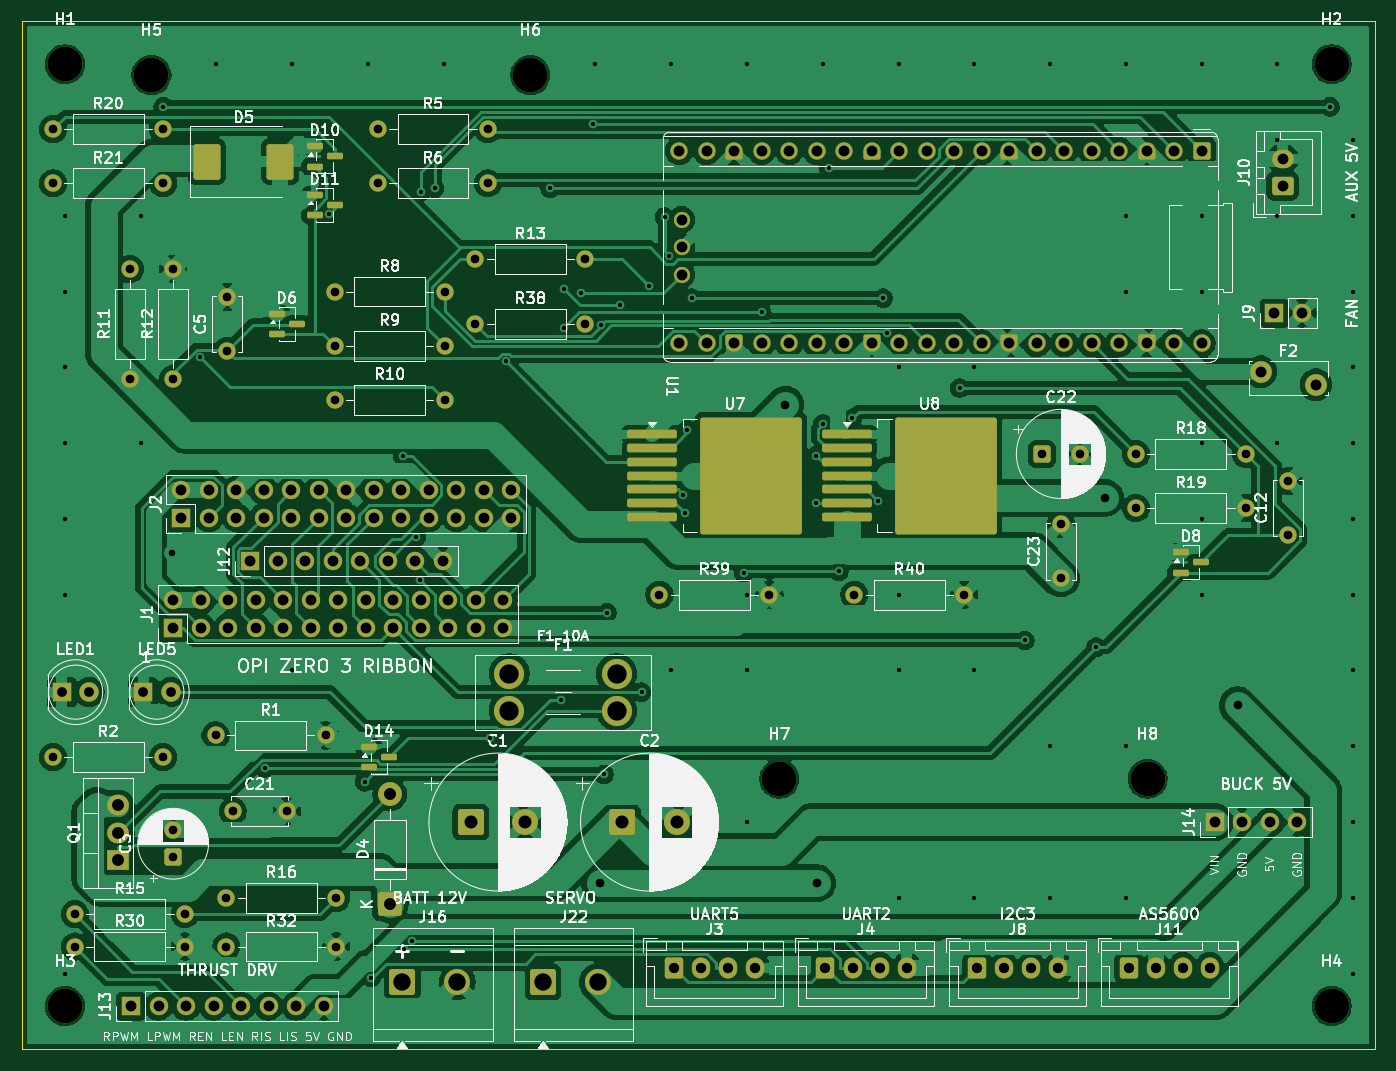
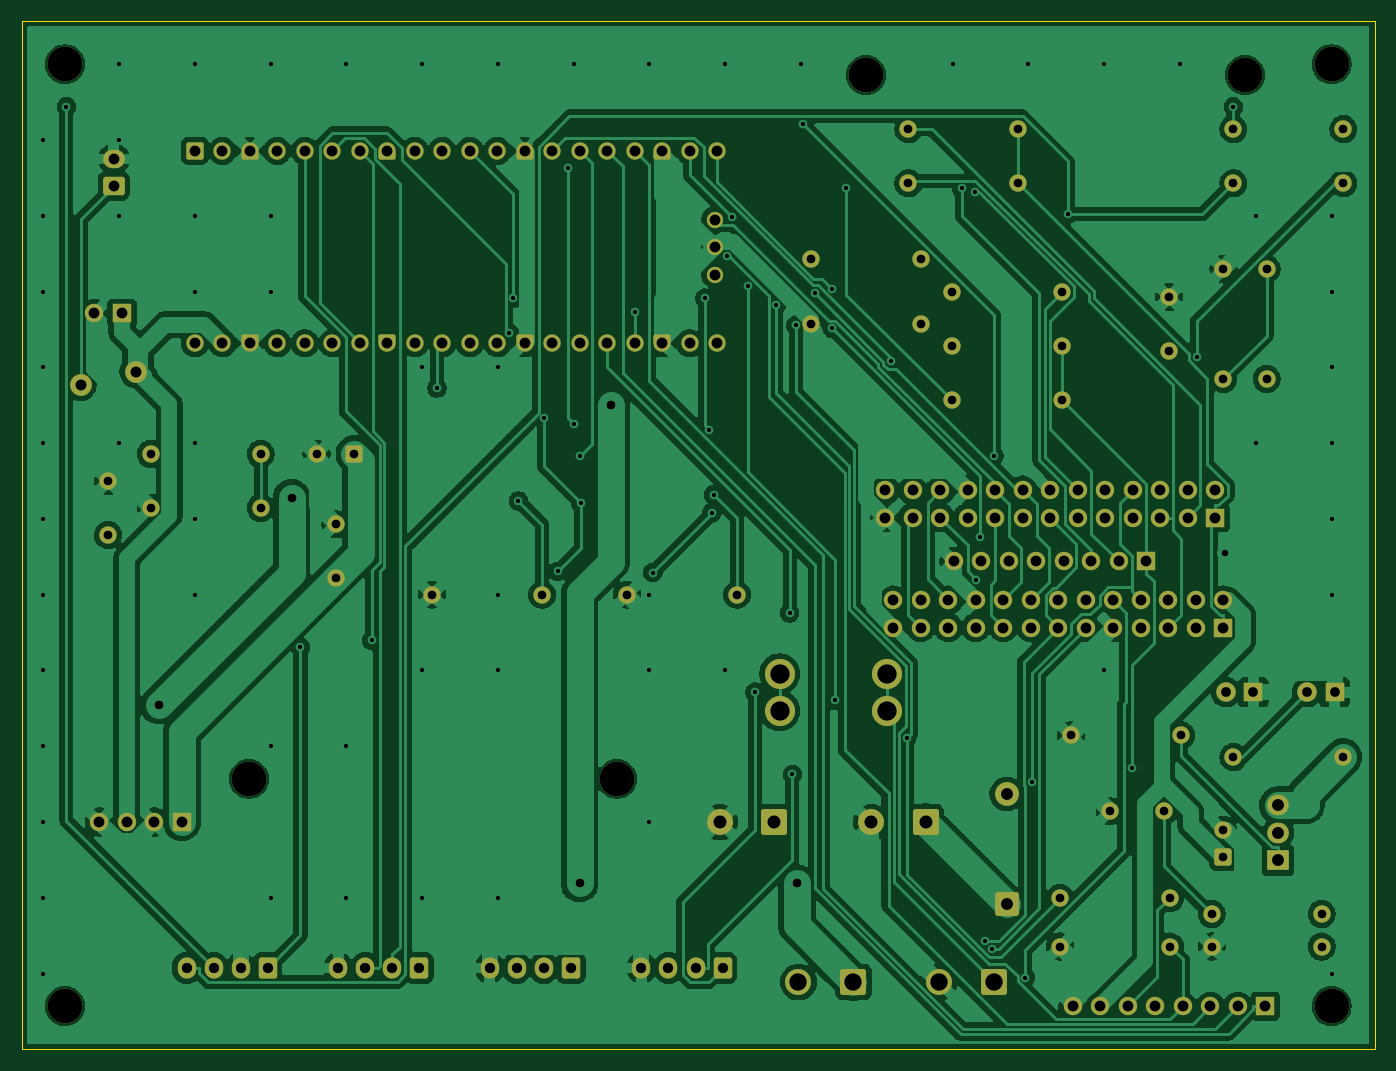
Circuit board: 10 layer files. Board 125.0 x 95.0 mm.
- bottom_copper: vanchor-helm-B_Cu.gbl (265107 bytes)
- bottom_mask: vanchor-helm-B_Mask.gbs (10419 bytes)
- paste: vanchor-helm-B_Paste.gbp (457 bytes)
- bottom_silk: vanchor-helm-B_Silkscreen.gbo (458 bytes)
- outline: vanchor-helm-Edge_Cuts.gm1 (687 bytes)
- top_copper: vanchor-helm-F_Cu.gtl (295650 bytes)
- top_mask: vanchor-helm-F_Mask.gts (11839 bytes)
- paste: vanchor-helm-F_Paste.gtp (2539 bytes)
- top_silk: vanchor-helm-F_Silkscreen.gto (189801 bytes)
- drill: vanchor-helm.drl (5773 bytes)

=== bottom_copper: vanchor-helm-B_Cu.gbl (265107 bytes, source omitted) ===
=== bottom_mask: vanchor-helm-B_Mask.gbs (10419 bytes, source omitted) ===
=== paste: vanchor-helm-B_Paste.gbp ===
%TF.GenerationSoftware,KiCad,Pcbnew,10.0.3*%
%TF.CreationDate,2026-07-02T14:54:43+02:00*%
%TF.ProjectId,vanchor-helm,76616e63-686f-4722-9d68-656c6d2e6b69,rev?*%
%TF.SameCoordinates,Original*%
%TF.FileFunction,Paste,Bot*%
%TF.FilePolarity,Positive*%
%FSLAX46Y46*%
G04 Gerber Fmt 4.6, Leading zero omitted, Abs format (unit mm)*
G04 Created by KiCad (PCBNEW 10.0.3) date 2026-07-02 14:54:43*
%MOMM*%
%LPD*%
G01*
G04 APERTURE LIST*
G04 APERTURE END LIST*
M02*

=== bottom_silk: vanchor-helm-B_Silkscreen.gbo ===
%TF.GenerationSoftware,KiCad,Pcbnew,10.0.3*%
%TF.CreationDate,2026-07-02T14:54:43+02:00*%
%TF.ProjectId,vanchor-helm,76616e63-686f-4722-9d68-656c6d2e6b69,rev?*%
%TF.SameCoordinates,Original*%
%TF.FileFunction,Legend,Bot*%
%TF.FilePolarity,Positive*%
%FSLAX46Y46*%
G04 Gerber Fmt 4.6, Leading zero omitted, Abs format (unit mm)*
G04 Created by KiCad (PCBNEW 10.0.3) date 2026-07-02 14:54:43*
%MOMM*%
%LPD*%
G01*
G04 APERTURE LIST*
G04 APERTURE END LIST*
M02*

=== outline: vanchor-helm-Edge_Cuts.gm1 ===
%TF.GenerationSoftware,KiCad,Pcbnew,10.0.3*%
%TF.CreationDate,2026-07-02T14:54:43+02:00*%
%TF.ProjectId,vanchor-helm,76616e63-686f-4722-9d68-656c6d2e6b69,rev?*%
%TF.SameCoordinates,Original*%
%TF.FileFunction,Profile,NP*%
%FSLAX46Y46*%
G04 Gerber Fmt 4.6, Leading zero omitted, Abs format (unit mm)*
G04 Created by KiCad (PCBNEW 10.0.3) date 2026-07-02 14:54:43*
%MOMM*%
%LPD*%
G01*
G04 APERTURE LIST*
%TA.AperFunction,Profile*%
%ADD10C,0.100000*%
%TD*%
G04 APERTURE END LIST*
D10*
X20000000Y-20000000D02*
X145000000Y-20000000D01*
X20000000Y-115000000D02*
X20000000Y-20000000D01*
X145000000Y-20000000D02*
X145000000Y-115000000D01*
X145000000Y-115000000D02*
X20000000Y-115000000D01*
M02*

=== top_copper: vanchor-helm-F_Cu.gtl (295650 bytes, source omitted) ===
=== top_mask: vanchor-helm-F_Mask.gts (11839 bytes, source omitted) ===
=== paste: vanchor-helm-F_Paste.gtp (2539 bytes, source withheld) ===
=== top_silk: vanchor-helm-F_Silkscreen.gto (189801 bytes, source omitted) ===
=== drill: vanchor-helm.drl (5773 bytes, source omitted) ===
